The GitHub repository jauniusc/cvmatch contains a labelled image folder "documents" with 4 categories: email, form, letter, resume. Examples follow, each with its label.

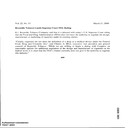
Label: email

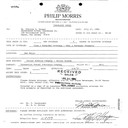
Label: form

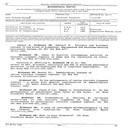
Label: resume

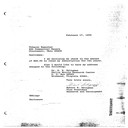
Label: letter

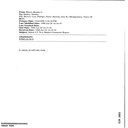
Label: email

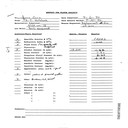
Label: form
